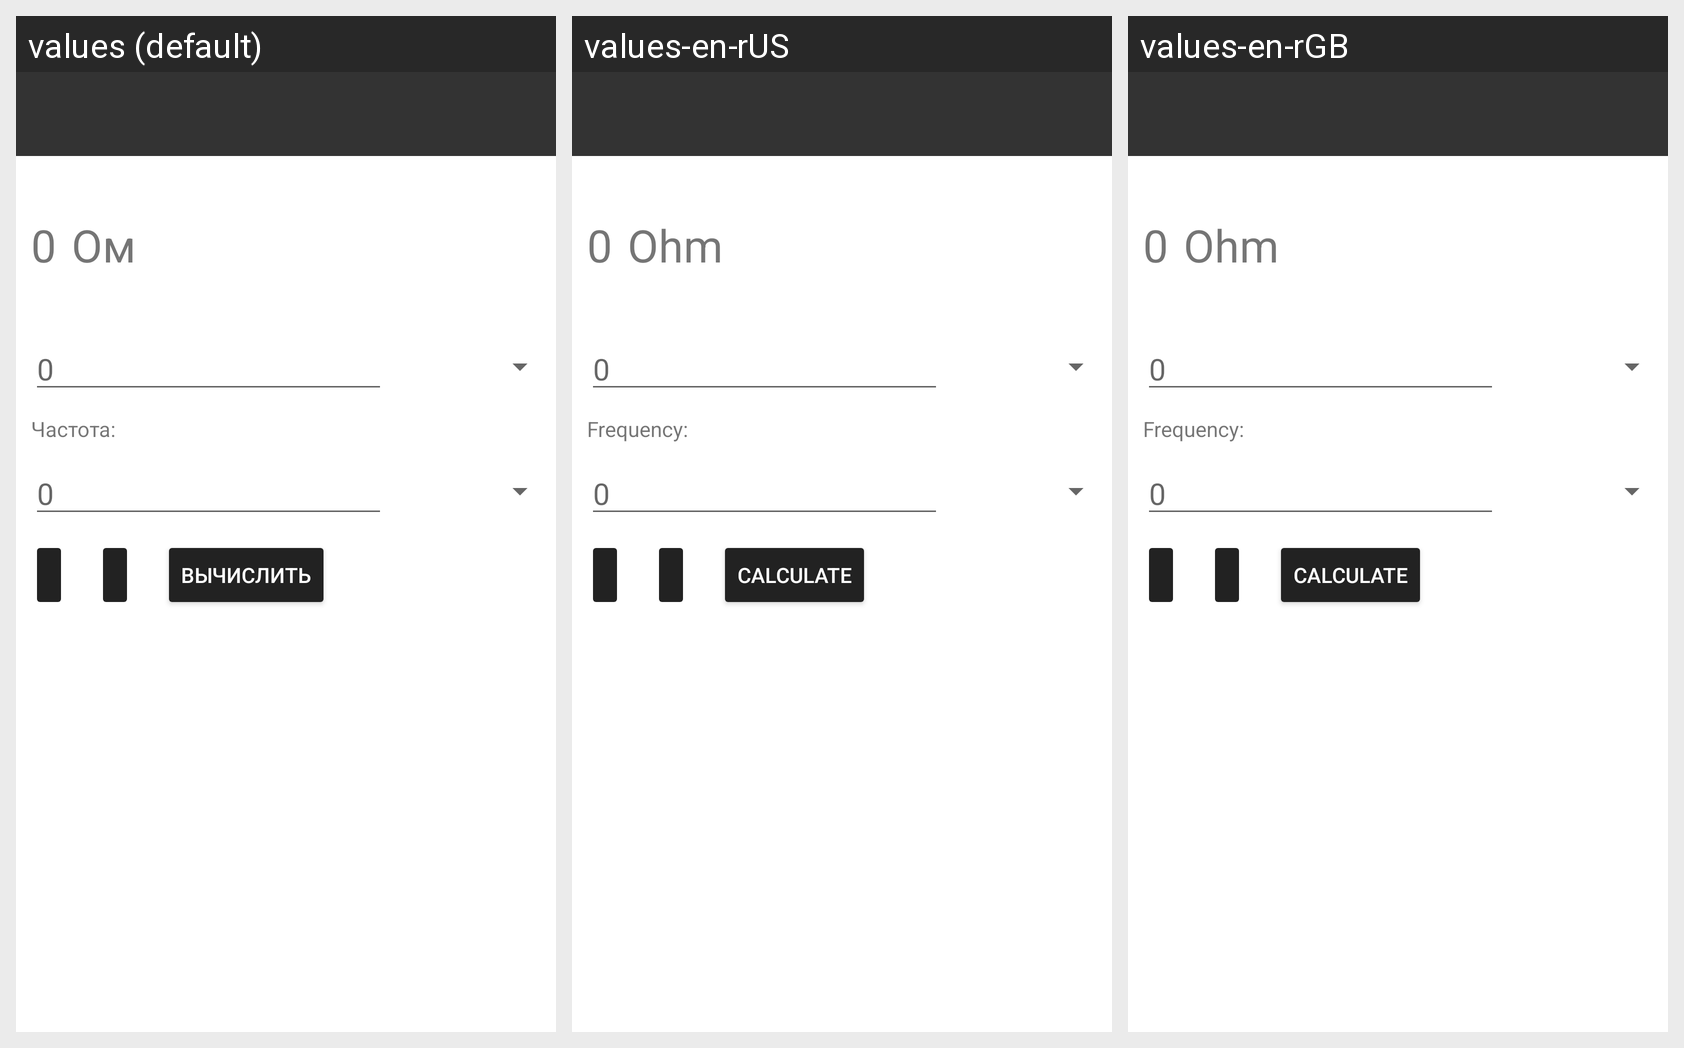

Locale-by-locale string values for the Android screen shown in this grid:
Android screen res/layout/activity_calc_view.xml rendered under 3 locales, left to right: values (default), values-en-rUS, values-en-rGB. Device: Nexus 5 (rendered at 1080×1920; each locale shown at half size, 540×960, under a caption strip naming it); theme Theme.ElectronicsHelper.
Strings drawn on this screen, with the default value and each locale's value (text and hints the layout hard-codes, and strings that could not be matched under every locale, appear in the picture but are not listed):

zero
  values: 0
  values-en-rUS: 0
  values-en-rGB: 0

ohm_law_om
  values: Ом
  values-en-rUS: Ohm
  values-en-rGB: Ohm

frequency
  values: Частота:
  values-en-rUS: Frequency:
  values-en-rGB: Frequency:

btn_compute
  values: Вычислить
  values-en-rUS: Calculate
  values-en-rGB: Calculate
